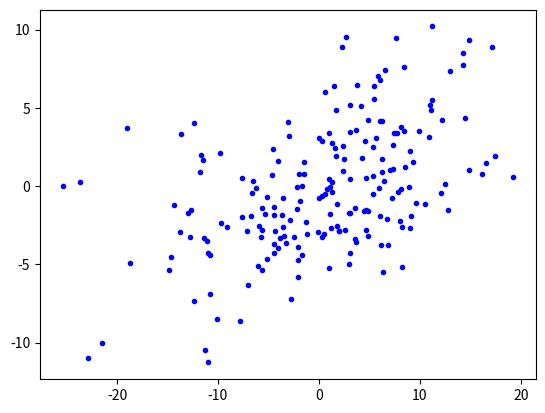

Recreate this plot in Python. (Note: this script raises an exception after producing the figure.)
#!/usr/bin/env python
# coding: utf-8

# In[1]:


import numpy as np
import pandas as pd
import math
import matplotlib.pyplot as plt
import scipy.stats
from collections import Counter
import os.path
import sys
from functools import partial


# In[2]:


def scale(data):
    num_rows, num_cols = np.array(data).shape
    means = [np.mean(get_column(data, j)) for j in range(num_cols)]
    stdevs = [np.std(get_column(data, j)) for j in range(num_cols)]
    return means, stdevs


# In[3]:


def rescale(data):
    """
    rescales the input data so that each column has mean 0 and standard deviation 1
    leaves alone columns with no deviation
    """
    means, stdevs = scale(data)
    
    def rescaled(i, j):
        if stdevs[j] > 0:
            return (data[i][j] - means[j]) / stdevs[j]
        else:
            return data[i][j]

    num_rows, num_cols = np.array(data).shape
    return make_matrix(num_rows, num_cols, rescaled)


# In[4]:


def	make_matrix(num_rows,	num_cols,	entry_fn):
				"""returns	a	num_rows	x	num_cols	matrix
				whose	(i,j)th	entry	is	entry_fn(i,	j)"""
				return	[[entry_fn(i,	j)													#	given	i,	create	a	list
													for	j	in	range(num_cols)]		#			[entry_fn(i,	0),	...	]
												for	i	in	range(num_rows)]			#	create	one	list	for	each	i


# In[5]:


def	de_mean_matrix(A):
				"""returns	the	result	of	subtracting	from	every	value	in	A	the	mean
				value	of	its	column.	the	resulting	matrix	has	mean	0	in	every	column"""
				nr,	nc	=	np.array(A).shape
				column_means,	_	=	scale(A)
				return	make_matrix(nr,	nc,	lambda	i,	j:	A[i][j]	-	column_means[j])


# In[6]:


def	get_row(A,	i):
	return	A[i]													#	A[i]	is	already	the	ith	row
def	get_column(A,	j):
				return	[A_i[j]										#	jth	element	of	row	A_i
												for	A_i	in	A]			#	for	each	row	A_i


# In[7]:


n = 100
A = [[x,y] for x,y in zip(np.random.randn(n) * 10, np.random.randn(n) * 3)]


# In[8]:


plt.scatter(get_column(A,0), get_column(A,1), marker='.', color='blue')
plt.show()


# In[9]:


theta = - math.pi / 7
rotate = [[math.cos(theta), -math.sin(theta)],
          [math.sin(theta), math.cos(theta)]]


# In[10]:


def	matrix_product_entry(A,	B,	i,	j):
		return	np.dot(get_row(A,	i),	get_column(B,	j))
    
def	matrix_multiply(A,B):
	n1,	k1	= np.array(A).shape
	n2,	k2	= np.array(B).shape
	if	k1	!=	n2:
		raise	ArithmeticError("incompatible	shapes!")
	return	make_matrix(n1,	k2,	partial(matrix_product_entry,	A,	B))


# In[11]:


B = matrix_multiply(A, rotate)


# In[12]:


plt.scatter(get_column(B,0), get_column(B,1), marker='.', color='blue')
plt.show()


# In[13]:


def	vector_add(v,	w):
				"""adds	corresponding	elements"""
				return	[v_i	+	w_i
												for	v_i,	w_i	in	zip(v,	w)]
        
def	vector_sum(vectors):
				"""sums	all	corresponding	elements"""
				result	=	vectors																									#	start	with	the	first	vector
				for	vector	in	vectors:																		#	then	loop	over	the	others
								result	=	vector_add(result,vector)					#	and	add	them	to	the	result
				return	result


# In[14]:


def	negate(f):
				"""return	a	function	that	for	any	input	x	returns	-f(x)"""
				return	lambda	*args,	**kwargs:	-f(*args,	**kwargs)
def	negate_all(f):
				"""the	same	when	f	returns	a	list	of	numbers"""
				return	lambda	*args,	**kwargs:	[-y	for	y	in	f(*args,	**kwargs)]


# In[15]:


def	safe(f):
				"""return	a	new	function	that's	the	same	as	f,
				except	that	it	outputs	infinity	whenever	f	produces	an	error"""
				def	safe_f(*args,	**kwargs):
								try:
												return	f(*args,	**kwargs)
								except:
												return	float('inf')									#	this	means	"infinity"	in	Python
				return	safe_f


# In[16]:


def	step(v,	direction,	step_size):
				"""move	step_size	in	the	direction	from	v"""
				return	[v_i	+	step_size	*	direction_i
												for	v_i,	direction_i	in	zip(v,	direction)]


# In[17]:


def	sum_of_squares(v):
				"""v_1	*	v_1	+	...	+	v_n	*	v_n"""
				return	np.dot(v,	v)


# In[18]:


def	magnitude(v):
				return	np.sqrt(sum_of_squares(v))			#	math.sqrt	is	square	root	function


# In[19]:


def	direction(w):
				mag	=	magnitude(w)
				return	[w_i	/	mag	for	w_i	in	w]


# In[20]:


def	directional_variance_i(x_i,	w):
				"""the	variance	of	the	row	x_i	in	the	direction	determined	by	w"""
				return	np.dot(x_i,	direction(w))	**	2
def	directional_variance(X,	w):
				"""the	variance	of	the	data	in	the	direction	determined	w"""
				return	np.sum(directional_variance_i(x_i,	w)
															for	x_i	in	X)


# In[21]:


def	directional_variance_gradient_i(x_i,	w):
				"""the	contribution	of	row	x_i	to	the	gradient	of
				the	direction-w	variance"""
				projection_length	=	np.dot(x_i,	direction(w))
				return	[2	*	projection_length	*	x_ij	for	x_ij	in	x_i]
def	directional_variance_gradient(X,	w):
				return	vector_sum(directional_variance_gradient_i(x_i,w)
																						for	x_i	in	X)


# In[22]:


def	maximize_batch(target_fn,	gradient_fn,	theta_0,	tolerance=0.000001):
				return	minimize_batch(negate(target_fn), negate_all(gradient_fn), theta_0, tolerance)


# In[23]:


def	minimize_batch(target_fn,	gradient_fn,	theta_0,	tolerance=0.000001):
				"""use	gradient	descent	to	find	theta	that	minimizes	target	function"""
				step_sizes	=	[100,	10,	1,	0.1,	0.01,	0.001,	0.0001,	0.00001]
				theta	=	theta_0																											#	set	theta	to	initial	value
				target_fn	=	safe(target_fn)															#	safe	version	of	target_fn
				value	=	target_fn(theta)																		#	value	we're	minimizing
				while	True:
								gradient	=	gradient_fn(theta)
								next_thetas	=	[step(theta,	gradient,	-step_size)
																							for	step_size	in	step_sizes]
								#	choose	the	one	that	minimizes	the	error	function
								next_theta	=	min(next_thetas,	key=target_fn)
								next_value	=	target_fn(next_theta)
								#	stop	if	we're	"converging"
								if	abs(value	-	next_value)	<	tolerance:
												return	theta
								else:
												theta,	value	=	next_theta,	next_value


# In[24]:


def	first_principal_component(X):
				guess	=	[1	for	_	in	X[0]]
				unscaled_maximizer	=	maximize_batch(
								partial(directional_variance,	X),											#	is	now	a	function	of	w
								partial(directional_variance_gradient,	X),		#	is	now	a	function	of	w
								guess)
				return	direction(unscaled_maximizer)


# In[25]:


pc1 = first_principal_component(B)
pc1


# In[ ]:





# In[ ]:




